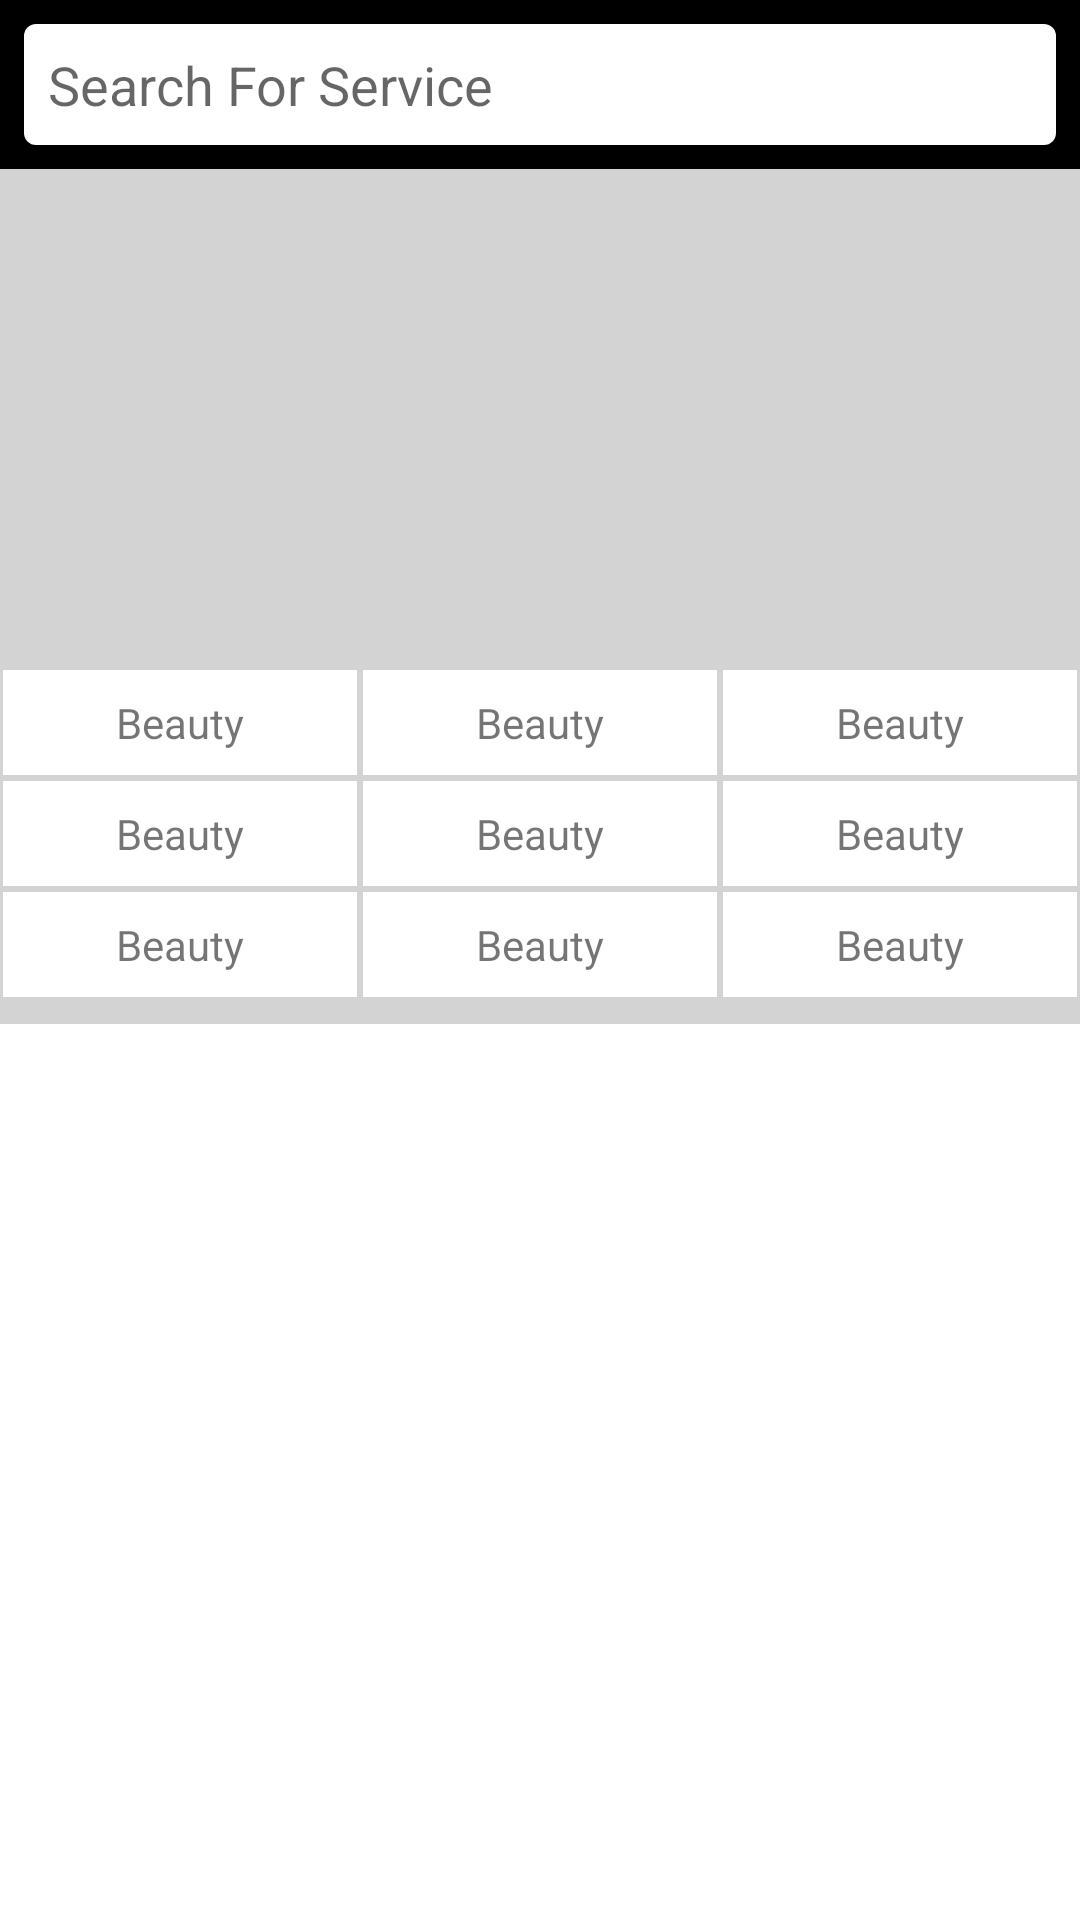

Layout XML and referenced resources for this Android screen:
<!-- AndroidManifest.xml: application theme AppTheme -->
<!-- res/layout/fragment_search.xml -->
<?xml version="1.0" encoding="utf-8"?>
<ScrollView xmlns:android="http://schemas.android.com/apk/res/android"
    xmlns:tools="http://schemas.android.com/tools"
    android:layout_width="match_parent"
    android:layout_height="match_parent"
    tools:context=".ui.SearchFragment">

    <LinearLayout
        android:id="@+id/root_view_search"
        android:layout_width="match_parent"
        android:layout_height="wrap_content"
        android:background="#D3D3D3"
        android:orientation="vertical">

        <LinearLayout
            android:layout_width="match_parent"
            android:layout_height="wrap_content"
            android:background="@android:color/black"
            android:padding="8dp">

            <EditText
                android:id="@+id/search_edittext"
                android:editable="false"
                android:inputType="none"
                android:layout_width="match_parent"
                android:layout_height="wrap_content"
                android:background="@drawable/search_edittext_"
                android:drawableStart="@drawable/ic_search"
                android:hint="@string/search_for_service" />
        </LinearLayout>


        <android.support.v4.view.ViewPager
            android:id="@+id/viewPager"
            android:layout_width="match_parent"
            android:layout_height="150dp"
            android:layout_marginBottom="8dp" />

        <GridLayout
            android:layout_width="match_parent"
            android:layout_height="wrap_content"
            android:layout_marginTop="8dp"
            android:layout_marginBottom="8dp"
            android:columnCount="3"
            android:rowCount="3">

            <TextView
                android:layout_rowWeight="1"
                android:layout_columnWeight="1"
                android:layout_margin="1dp"
                android:background="@drawable/grid_layout_background"
                android:clickable="true"
                android:drawableTop="@drawable/ic_profile"
                android:drawablePadding="4dp"
                android:padding="8dp"
                android:text="Beauty"
                android:textAlignment="center" />

            <TextView
                android:layout_rowWeight="1"
                android:layout_columnWeight="1"
                android:layout_margin="1dp"
                android:background="@drawable/grid_layout_background"
                android:clickable="true"
                android:drawableTop="@drawable/ic_profile"
                android:drawablePadding="4dp"
                android:padding="8dp"
                android:text="Beauty"
                android:textAlignment="center" />

            <TextView
                android:layout_rowWeight="1"
                android:layout_columnWeight="1"
                android:layout_margin="1dp"
                android:background="@drawable/grid_layout_background"
                android:clickable="true"
                android:drawableTop="@drawable/ic_profile"
                android:drawablePadding="4dp"
                android:padding="8dp"
                android:text="Beauty"
                android:textAlignment="center" />

            <TextView
                android:layout_rowWeight="1"
                android:layout_columnWeight="1"
                android:layout_margin="1dp"
                android:background="@drawable/grid_layout_background"
                android:clickable="true"
                android:drawableTop="@drawable/ic_profile"
                android:drawablePadding="4dp"
                android:padding="8dp"
                android:text="Beauty"
                android:textAlignment="center" />

            <TextView
                android:layout_rowWeight="1"
                android:layout_columnWeight="1"
                android:layout_margin="1dp"
                android:background="@drawable/grid_layout_background"
                android:clickable="true"
                android:drawableTop="@drawable/ic_profile"
                android:drawablePadding="4dp"
                android:padding="8dp"
                android:text="Beauty"
                android:textAlignment="center" />

            <TextView
                android:layout_rowWeight="1"
                android:layout_columnWeight="1"
                android:layout_margin="1dp"
                android:background="@drawable/grid_layout_background"
                android:clickable="true"
                android:drawableTop="@drawable/ic_profile"
                android:drawablePadding="4dp"
                android:padding="8dp"
                android:text="Beauty"
                android:textAlignment="center" />

            <TextView
                android:layout_rowWeight="1"
                android:layout_columnWeight="1"
                android:layout_margin="1dp"
                android:background="@drawable/grid_layout_background"
                android:clickable="true"
                android:drawableTop="@drawable/ic_profile"
                android:drawablePadding="4dp"
                android:padding="8dp"
                android:text="Beauty"
                android:textAlignment="center" />

            <TextView
                android:layout_rowWeight="1"
                android:layout_columnWeight="1"
                android:layout_margin="1dp"
                android:background="@drawable/grid_layout_background"
                android:clickable="true"
                android:drawableTop="@drawable/ic_profile"
                android:drawablePadding="4dp"
                android:padding="8dp"
                android:text="Beauty"
                android:textAlignment="center" />

            <TextView
                android:layout_rowWeight="1"
                android:layout_columnWeight="1"
                android:layout_margin="1dp"
                android:background="@drawable/grid_layout_background"
                android:clickable="true"
                android:drawableTop="@drawable/ic_profile"
                android:drawablePadding="4dp"
                android:padding="8dp"
                android:text="Beauty"
                android:textAlignment="center" />


        </GridLayout>

    </LinearLayout>
</ScrollView>
<!-- resources referenced by this layout -->
<resources>
  <!-- drawable grid_layout_background (drawable) -->
  <?xml version="1.0" encoding="utf-8"?>
  <layer-list>
  
  <item>
      <shape android:shape="rectangle"
          xmlns:android="http://schemas.android.com/apk/res/android" >
  
          <solid android:color="@android:color/white"/>
  
      </shape>
  </item>
  
      <item>
          <ripple xmlns:android="http://schemas.android.com/apk/res/android"
              android:color="@android:color/black">
              <item android:id="@android:id/mask">
                  <shape android:shape="rectangle">
                      <solid android:color="@android:color/black" />
                  </shape>
              </item>
          </ripple>
      </item>
  </layer-list>
  <!-- drawable search_edittext_ (drawable) -->
  <?xml version="1.0" encoding="utf-8"?>
  <shape android:shape="rectangle"
      xmlns:android="http://schemas.android.com/apk/res/android" >
  
      <corners android:radius="4dp"/>
      <solid android:color="@android:color/white"/>
      <padding android:bottom="8dp"
          android:top="8dp"
          android:left="8dp"
          android:right="8dp"/>
  
  </shape>
  <string name="search_for_service">Search For Service</string>
  <style name="AppTheme" parent="Theme.MaterialComponents.Light.NoActionBar">
          
          <item name="colorPrimary">@color/colorPrimary</item>
          <item name="colorPrimaryDark">@color/colorPrimaryDark</item>
          <item name="colorAccent">@color/colorAccent</item>
  
      </style>
  <color name="colorPrimary">@android:color/black</color>
  <color name="colorPrimaryDark">@android:color/black</color>
  <color name="colorAccent">@android:color/white</color>
</resources>
